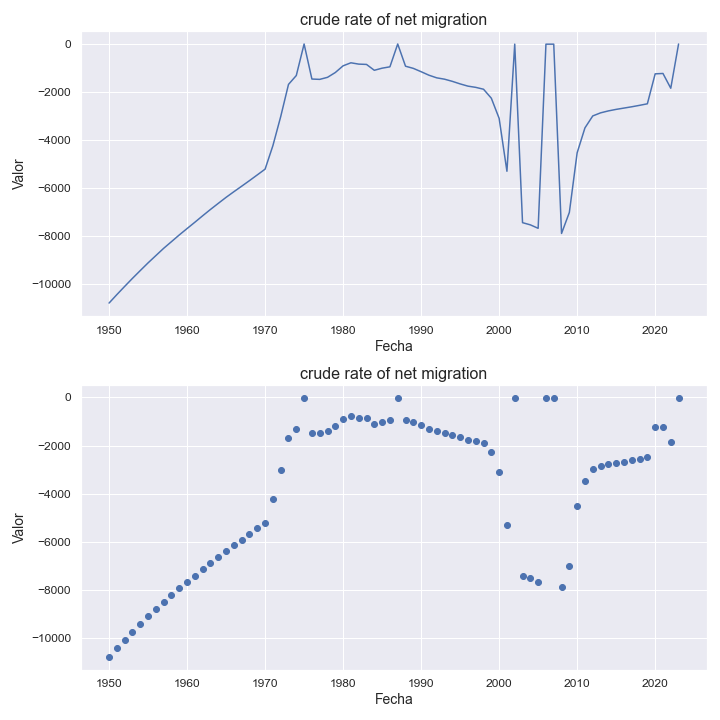

The table this chart was drawn from, first rows:
indicatorshortname, locationid, location, iso2, timeid, time, value
crude rate of net migration, 600, paraguay, py, 1, 1950, -10779
crude rate of net migration, 600, paraguay, py, 2, 1951, -10427
crude rate of net migration, 600, paraguay, py, 3, 1952, -10086
crude rate of net migration, 600, paraguay, py, 4, 1953, -9751
crude rate of net migration, 600, paraguay, py, 5, 1954, -9427
crude rate of net migration, 600, paraguay, py, 6, 1955, -9107
crude rate of net migration, 600, paraguay, py, 7, 1956, -8804
crude rate of net migration, 600, paraguay, py, 8, 1957, -8501
crude rate of net migration, 600, paraguay, py, 9, 1958, -8224
crude rate of net migration, 600, paraguay, py, 10, 1959, -7945
crude rate of net migration, 600, paraguay, py, 11, 1960, -7679
crude rate of net migration, 600, paraguay, py, 12, 1961, -7416
crude rate of net migration, 600, paraguay, py, 13, 1962, -7147
crude rate of net migration, 600, paraguay, py, 14, 1963, -6884
crude rate of net migration, 600, paraguay, py, 15, 1964, -6631
crude rate of net migration, 600, paraguay, py, 16, 1965, -6381
crude rate of net migration, 600, paraguay, py, 17, 1966, -6146
crude rate of net migration, 600, paraguay, py, 18, 1967, -5917
crude rate of net migration, 600, paraguay, py, 19, 1968, -5685
crude rate of net migration, 600, paraguay, py, 20, 1969, -5447
crude rate of net migration, 600, paraguay, py, 21, 1970, -5208
crude rate of net migration, 600, paraguay, py, 22, 1971, -4231
crude rate of net migration, 600, paraguay, py, 23, 1972, -3024
crude rate of net migration, 600, paraguay, py, 24, 1973, -1682
crude rate of net migration, 600, paraguay, py, 25, 1974, -1313
crude rate of net migration, 600, paraguay, py, 26, 1975, -1.4
crude rate of net migration, 600, paraguay, py, 27, 1976, -1459
crude rate of net migration, 600, paraguay, py, 28, 1977, -1473
crude rate of net migration, 600, paraguay, py, 29, 1978, -1388
crude rate of net migration, 600, paraguay, py, 30, 1979, -1188
crude rate of net migration, 600, paraguay, py, 31, 1980, -909.0
crude rate of net migration, 600, paraguay, py, 32, 1981, -783.0
crude rate of net migration, 600, paraguay, py, 33, 1982, -838.0
crude rate of net migration, 600, paraguay, py, 34, 1983, -851.0
crude rate of net migration, 600, paraguay, py, 35, 1984, -1095
crude rate of net migration, 600, paraguay, py, 36, 1985, -1007
crude rate of net migration, 600, paraguay, py, 37, 1986, -951.0
crude rate of net migration, 600, paraguay, py, 38, 1987, -0.92
crude rate of net migration, 600, paraguay, py, 39, 1988, -925.0
crude rate of net migration, 600, paraguay, py, 40, 1989, -1015
crude rate of net migration, 600, paraguay, py, 41, 1990, -1154
crude rate of net migration, 600, paraguay, py, 42, 1991, -1299
crude rate of net migration, 600, paraguay, py, 43, 1992, -1409
crude rate of net migration, 600, paraguay, py, 44, 1993, -1465
crude rate of net migration, 600, paraguay, py, 45, 1994, -1555
crude rate of net migration, 600, paraguay, py, 46, 1995, -1661
crude rate of net migration, 600, paraguay, py, 47, 1996, -1754
crude rate of net migration, 600, paraguay, py, 48, 1997, -1805
crude rate of net migration, 600, paraguay, py, 49, 1998, -1883
crude rate of net migration, 600, paraguay, py, 50, 1999, -2257
crude rate of net migration, 600, paraguay, py, 51, 2000, -3095
crude rate of net migration, 600, paraguay, py, 52, 2001, -5296
crude rate of net migration, 600, paraguay, py, 53, 2002, -6.96
crude rate of net migration, 600, paraguay, py, 54, 2003, -7434
crude rate of net migration, 600, paraguay, py, 55, 2004, -7525
crude rate of net migration, 600, paraguay, py, 56, 2005, -7669
crude rate of net migration, 600, paraguay, py, 57, 2006, -8.02
crude rate of net migration, 600, paraguay, py, 58, 2007, -8.18
crude rate of net migration, 600, paraguay, py, 59, 2008, -7883
crude rate of net migration, 600, paraguay, py, 60, 2009, -7009
... 14 more rows
